Photos from the image-classification dataset "processed" in the GitHub repository Idinmaster/Brain-Tumor-Classification-. Its 4 classes are: glioma, meningioma, no tumor, pituitary tumor.

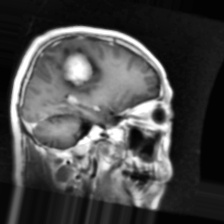
Label: meningioma

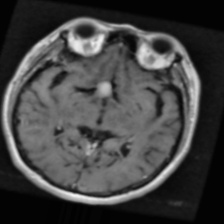
Label: pituitary tumor

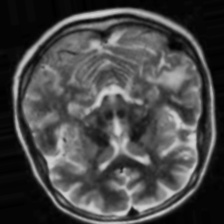
Label: no tumor

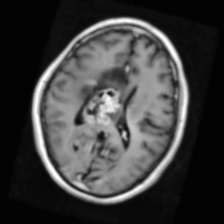
Label: glioma

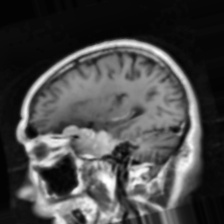
Label: meningioma

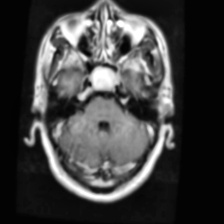
Label: pituitary tumor
